Labelled photos from "lung_xray_clean_512", an image-classification folder in tanishq2232/CANCERSCAN-AI. The possible labels are: cancer, normal.

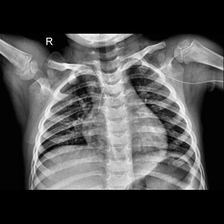
Label: normal

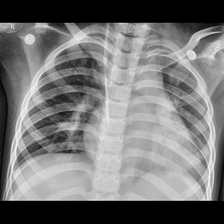
Label: cancer

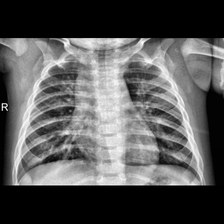
Label: cancer

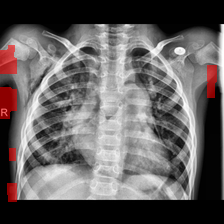
Label: cancer

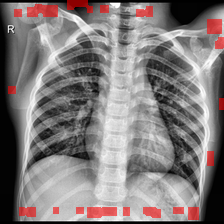
Label: normal

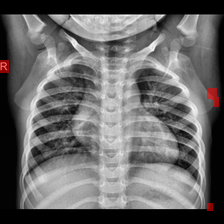
Label: normal
